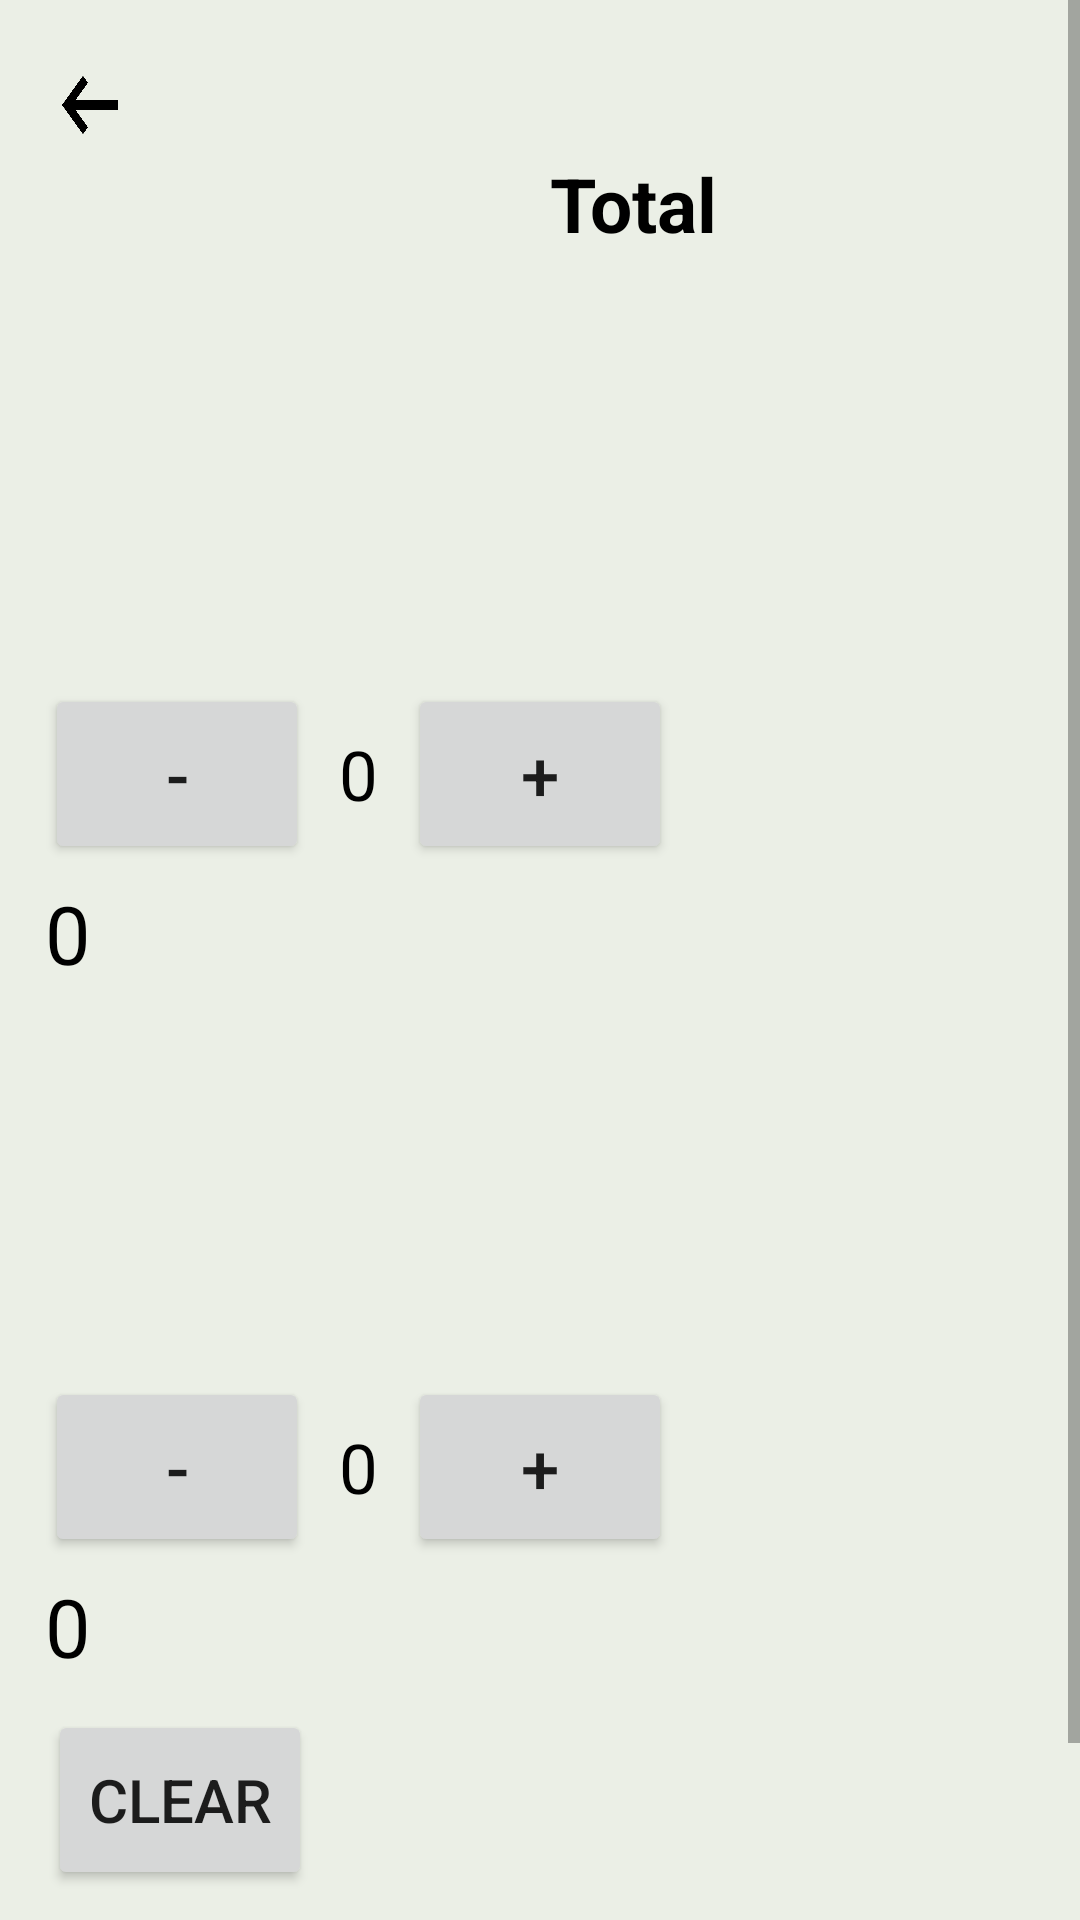

Reconstruct the res/layout file that produces this screen, plus the resources it refers to.
<!-- AndroidManifest.xml: application theme Theme.Cart_page -->
<!-- res/layout/activity_appple_page.xml -->
<?xml version="1.0" encoding="utf-8"?>
<LinearLayout xmlns:android="http://schemas.android.com/apk/res/android"
    xmlns:app="http://schemas.android.com/apk/res-auto"
    xmlns:tools="http://schemas.android.com/tools"
    android:layout_width="match_parent"
    android:orientation="vertical"
    android:background="#EBEFE6"
    android:layout_height="match_parent"
    tools:context=".ApplePage">

    <ScrollView
        android:layout_width="match_parent"
        android:layout_height="match_parent">

        <LinearLayout
            android:layout_width="match_parent"
            android:layout_height="wrap_content"
            android:orientation="vertical">

            <View
                android:id="@+id/arrow_back1"
                android:layout_width="20dp"
                android:layout_height="20dp"
                android:background="@drawable/ic_baseline_west_24"
                android:layout_marginStart="20dp"
                android:layout_marginTop="25dp"/>





            <LinearLayout
                android:layout_width="match_parent"
                android:layout_height="50dp"
                android:layout_marginEnd="16dp"
                android:layout_marginStart="16dp"
                android:layout_marginTop="3dp"
                android:orientation="horizontal">

                <TextView
                    android:id="@+id/tv_total_amount"
                    android:layout_width="70dp"
                    android:layout_height="40dp"
                    android:text="Total"
                    android:gravity="center"
                    android:textStyle="bold"
                    android:textColor="@color/black"
                    android:textSize="25sp"
                    android:layout_marginStart="160dp" />

                <TextView
                    android:id="@+id/tv_sum_total"
                    android:layout_width="150dp"
                    android:layout_height="40dp"
                    android:text=""
                    android:layout_marginTop="10dp"
                    android:layout_gravity="end"
                    android:layout_marginEnd="16dp"/>
            </LinearLayout>


            <ImageView
                android:layout_width="match_parent"
                android:layout_height="100dp"
                android:layout_marginStart="16dp"
                android:layout_marginEnd="16dp"
                android:layout_marginTop="10dp"
                android:background="@drawable/apple_fruitmi"/>

            <LinearLayout
                android:layout_width="wrap_content"
                android:layout_height="wrap_content"
                android:layout_marginHorizontal="15dp"
                android:layout_marginTop="20dp"
                android:orientation="horizontal">

                <Button
                    android:id="@+id/btn_decrement1"
                    android:layout_width="0dp"
                    android:layout_height="60dp"
                    android:layout_weight="1"
                    android:text="-"
                    android:textSize="23sp" />

                <TextView
                    android:id="@+id/quantityCounter1"
                    android:layout_width="match_parent"
                    android:layout_height="60dp"
                    android:gravity="center"
                    android:layout_weight="1"
                    android:layout_marginHorizontal="10dp"
                    android:text="0"
                    android:textColor="@color/black"
                    android:textSize="23sp" />

                <Button
                    android:id="@+id/btn_increment1"
                    android:layout_width="0dp"
                    android:layout_weight="1"
                    android:layout_height="60dp"
                    android:text="+"
                    android:textSize="23sp" />

            </LinearLayout>
            <TextView
                android:id="@+id/tv_amount"
                android:layout_width="wrap_content"
                android:layout_height="wrap_content"
                android:layout_marginLeft="15dp"
                android:layout_marginTop="5dp"
                android:paddingRight="10dp"
                android:text="0"
                android:textColor="@color/black"
                android:textSize="27sp" />


            <ImageView
                android:layout_width="match_parent"
                android:layout_height="100dp"
                android:layout_marginStart="16dp"
                android:layout_marginEnd="16dp"
                android:layout_marginTop="10dp"
                android:background="@drawable/banana_fruits"/>

            <LinearLayout
                android:layout_width="wrap_content"
                android:layout_height="wrap_content"
                android:layout_marginHorizontal="15dp"
                android:layout_marginTop="20dp"
                android:orientation="horizontal">

                <Button
                    android:id="@+id/btn_decrement2"
                    android:layout_width="0dp"
                    android:layout_height="60dp"
                    android:layout_weight="1"
                    android:text="-"
                    android:textSize="23sp" />

                <TextView
                    android:id="@+id/quantityCounter2"
                    android:layout_width="match_parent"
                    android:layout_height="60dp"
                    android:gravity="center"
                    android:layout_weight="1"
                    android:layout_marginHorizontal="10dp"
                    android:text="0"
                    android:textColor="@color/black"
                    android:textSize="23sp" />

                <Button
                    android:id="@+id/btn_increment2"
                    android:layout_width="0dp"
                    android:layout_weight="1"
                    android:layout_height="60dp"
                    android:text="+"
                    android:textSize="23sp" />

            </LinearLayout>

            <TextView
                android:id="@+id/tv_banana_price2"
                android:layout_width="wrap_content"
                android:layout_height="wrap_content"
                android:layout_marginLeft="15dp"
                android:layout_marginTop="5dp"
                android:paddingRight="10dp"
                android:text="0"
                android:textColor="@color/black"
                android:textSize="27sp" />

            <androidx.appcompat.widget.AppCompatButton
                android:id="@+id/clear_button1"
                android:layout_width="wrap_content"
                android:layout_height="60dp"
                android:textSize="20dp"
                android:layout_marginTop="10dp"
                android:layout_marginStart="16dp"
                android:text="Clear"/>

            <androidx.appcompat.widget.AppCompatButton
                android:id="@+id/orderButton"
                android:background="#00BCD4"
                android:layout_width="match_parent"
                android:layout_height="60dp"
                android:layout_marginHorizontal="10dp"
                android:layout_marginTop="15dp"
                android:text="Pay"
                android:textStyle="bold"
                android:textSize="20sp" />




        </LinearLayout>
    </ScrollView>
</LinearLayout>
<!-- resources referenced by this layout -->
<resources>
  <!-- drawable ic_baseline_west_24: png bitmap (drawable-v24, 6130 bytes) -->
  <style name="Theme.Cart_page" parent="Theme.MaterialComponents.DayNight.DarkActionBar">
          
          <item name="colorPrimary">@color/purple_500</item>
          <item name="colorPrimaryVariant">@color/purple_700</item>
          <item name="colorOnPrimary">@color/white</item>
          
          <item name="colorSecondary">@color/teal_200</item>
          <item name="colorSecondaryVariant">@color/teal_700</item>
          <item name="colorOnSecondary">@color/black</item>
          
          <item name="android:statusBarColor">?attr/colorPrimaryVariant</item>
          
      </style>
  <!-- not gathered from this repository: default colours our renderer supplied (Android Studio template values) -->
  <color name="purple_500">#FF6200EE</color>
  <color name="purple_700">#FF3700B3</color>
  <color name="teal_200">#FF03DAC5</color>
  <color name="teal_700">#FF018786</color>
  <color name="black">#FF000000</color>
  <color name="white">#FFFFFFFF</color>
</resources>
